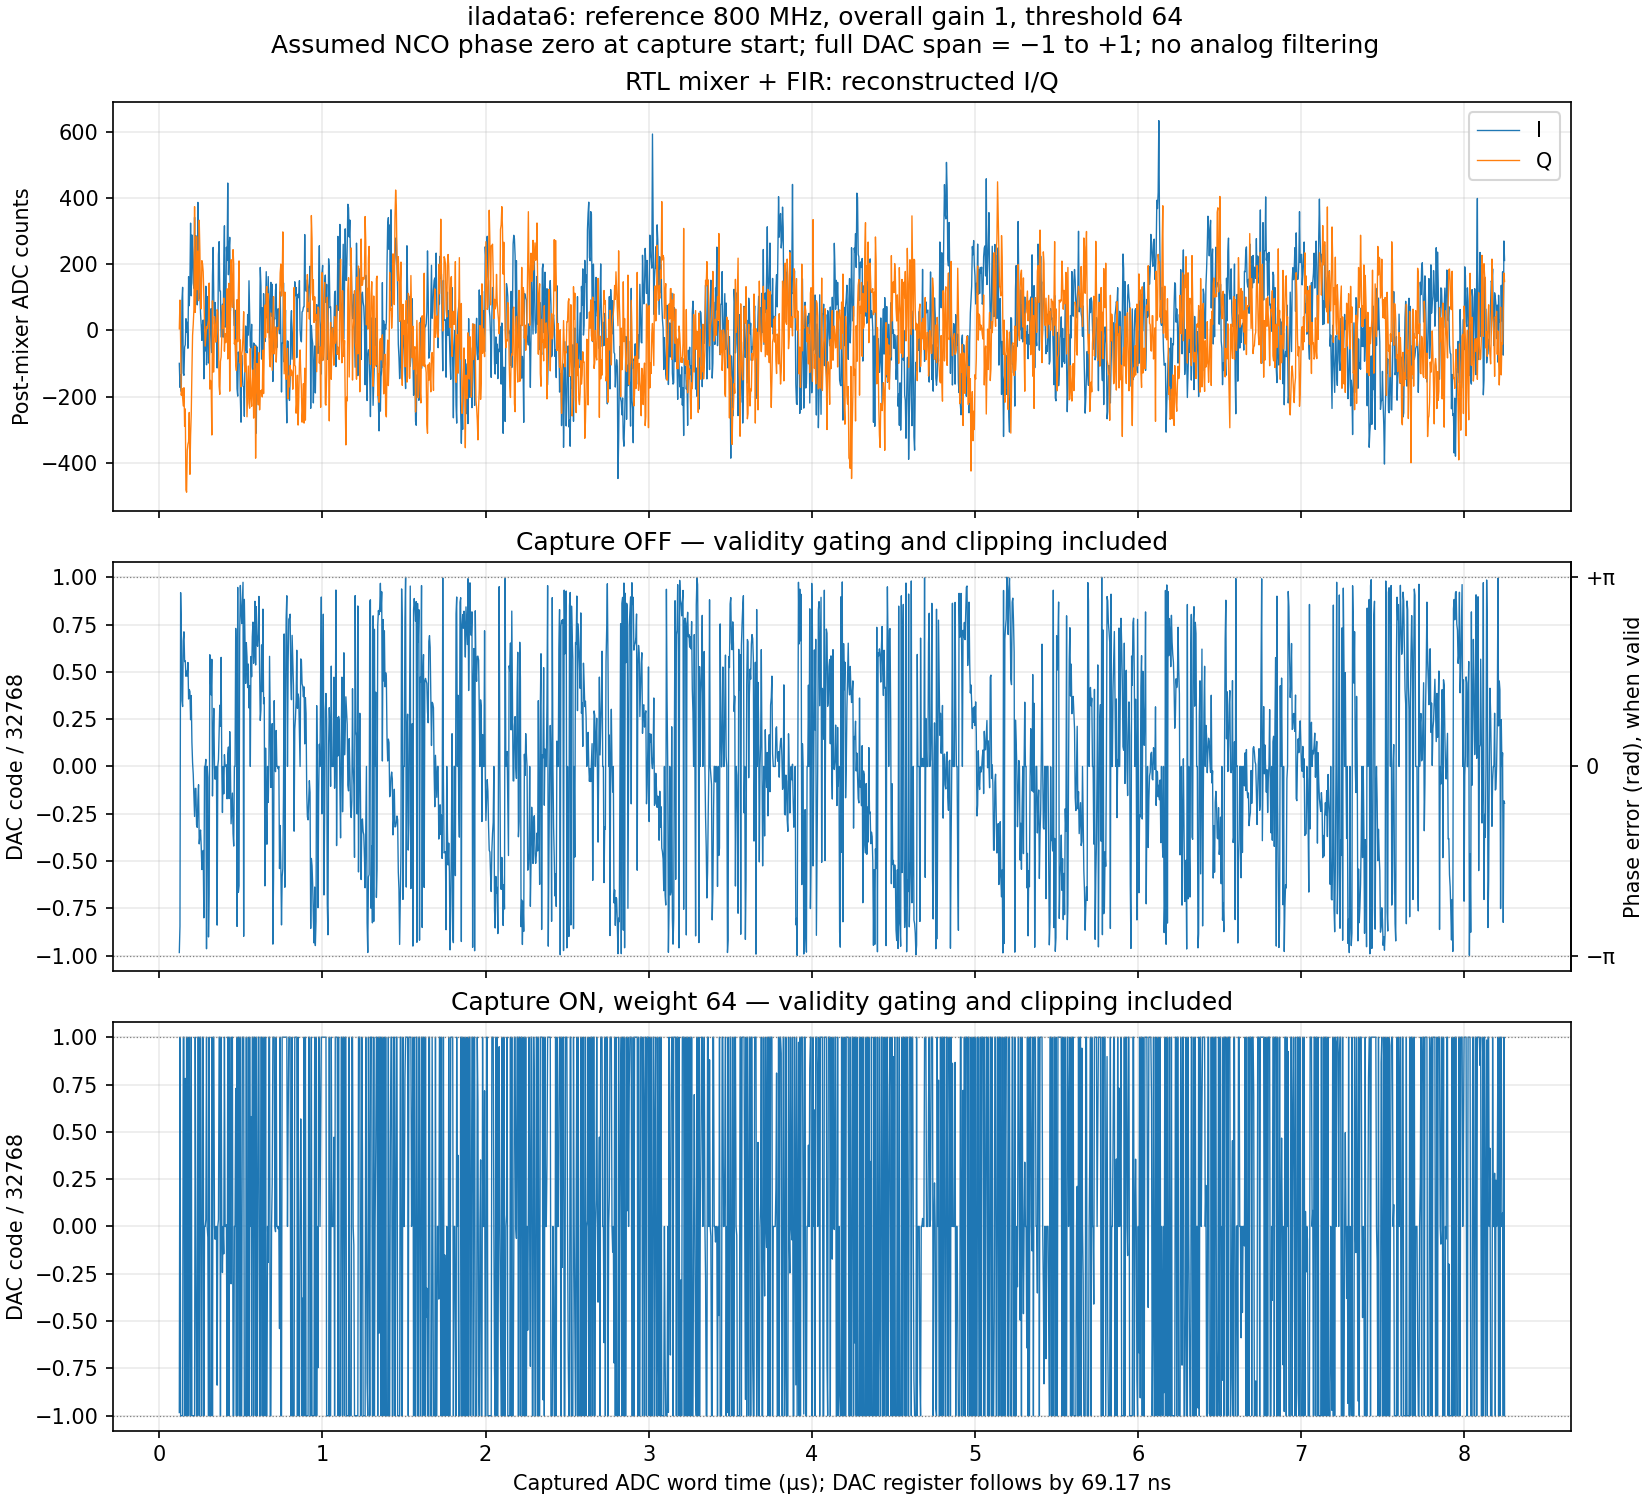

The table this chart was drawn from, first rows:
adc_word_time_s, dac_register_time_s, i_adc_counts, q_adc_counts, phase_valid, phase_error_rad, frequency_error_hz, dac_phase_only_counts, dac_capture_on_counts
1.220703125000000025e-07, 1.912434895833333408e-07, -9.947656250000000000e+01, 5.203125000000000000e+00, 1.000000000000000000e+00, -3.089365401452249138e+00, 0.000000000000000000e+00, -3.222400000000000000e+04, -3.222400000000000000e+04
1.261393229166666711e-07, 1.953125000000000094e-07, -1.721328125000000000e+02, 9.205078125000000000e+01, 1.000000000000000000e+00, -2.650527053867902438e+00, 1.716468750000000000e+07, -2.764600000000000000e+04, 3.276700000000000000e+04
1.302083333333333396e-07, 1.993815104166666779e-07, -1.336875000000000000e+02, -3.500000000000000000e+01, 1.000000000000000000e+00, 2.885537704261944558e+00, -2.922281250000000000e+07, 3.009700000000000000e+04, -3.276800000000000000e+04
1.342773437500000081e-07, 2.034505208333333464e-07, -1.849296875000000000e+02, -1.959492187500000000e+02, 1.000000000000000000e+00, 2.327240602821003534e+00, -2.183718750000000000e+07, 2.427400000000000000e+04, -3.276800000000000000e+04
1.383463541666666766e-07, 2.075195312500000149e-07, 9.057421875000000000e+01, -1.752421875000000000e+02, 1.000000000000000000e+00, 1.093776238662083511e+00, -4.824562500000000000e+07, 1.140800000000000000e+04, -3.276800000000000000e+04
1.424153645833333451e-07, 2.115885416666666834e-07, 1.306328125000000000e+02, -2.009375000000000000e+02, 1.000000000000000000e+00, 9.943071719476240800e-01, -3.890625000000000000e+06, 1.037100000000000000e+04, -3.276800000000000000e+04
1.464843749999999872e-07, 2.156575520833333255e-07, -1.291132812500000000e+02, -2.284218750000000000e+02, 1.000000000000000000e+00, 2.085255133532043281e+00, 4.267125000000000000e+07, 2.175000000000000000e+04, 3.276700000000000000e+04
1.505533854166666557e-07, 2.197265624999999940e-07, -1.357656250000000000e+02, -1.733125000000000000e+02, 1.000000000000000000e+00, 2.235321597796918525e+00, 5.869687500000000000e+06, 2.331500000000000000e+04, 3.276700000000000000e+04
1.546223958333333242e-07, 2.237955729166666625e-07, -4.991796875000000000e+01, -2.896367187500000000e+02, 1.000000000000000000e+00, 1.741451689447174100e+00, -1.931718750000000000e+07, 1.816400000000000000e+04, -3.276800000000000000e+04
1.586914062499999927e-07, 2.278645833333333310e-07, -4.362500000000000000e+01, -2.374687500000000000e+02, 1.000000000000000000e+00, 1.752477176360102140e+00, 4.312500000000000000e+05, 1.827900000000000000e+04, 2.563900000000000000e+04
1.627604166666666612e-07, 2.319335937499999995e-07, 3.567968750000000000e+01, -4.825429687500000000e+02, 1.000000000000000000e+00, 1.496973501377899973e+00, -9.993750000000000000e+06, 1.561400000000000000e+04, -3.276800000000000000e+04
1.668294270833333297e-07, 2.360026041666666681e-07, -4.882812500000000000e+00, -4.895390625000000000e+02, 1.000000000000000000e+00, 1.580767201916153164e+00, 3.277500000000000000e+06, 1.648800000000000000e+04, 3.276700000000000000e+04
1.708984374999999983e-07, 2.400716145833333630e-07, 2.492187500000000000e+01, -3.628554687500000000e+02, 1.000000000000000000e+00, 1.502198623436635572e+00, -3.073125000000000000e+06, 1.566800000000000000e+04, -3.276800000000000000e+04
1.749674479166666668e-07, 2.441406250000000051e-07, -5.382031250000000000e+01, -3.439570312500000000e+02, 1.000000000000000000e+00, 1.726016007769074934e+00, 8.754375000000000000e+06, 1.800300000000000000e+04, 3.276700000000000000e+04
1.790364583333333353e-07, 2.482096354166666471e-07, 1.627343750000000000e+02, -3.364570312500000000e+02, 1.000000000000000000e+00, 1.120309312602542962e+00, -2.369156250000000000e+07, 1.168500000000000000e+04, -3.276800000000000000e+04
1.831054687500000038e-07, 2.522786458333333421e-07, 7.498437500000000000e+01, -2.481484375000000000e+02, 1.000000000000000000e+00, 1.277302658862714102e+00, 6.140625000000000000e+06, 1.332200000000000000e+04, 3.276700000000000000e+04
1.871744791666666723e-07, 2.563476562500000371e-07, 1.483007812500000000e+02, -4.353750000000000000e+02, 1.000000000000000000e+00, 1.242524438187369240e+00, -1.360312500000000000e+06, 1.296000000000000000e+04, -1.025600000000000000e+04
1.912434895833333408e-07, 2.604166666666666791e-07, 3.249453125000000000e+02, -3.186171875000000000e+02, 1.000000000000000000e+00, 7.755710989750559392e-01, -1.826437500000000000e+07, 8.089000000000000000e+03, -3.276800000000000000e+04
1.953125000000000094e-07, 2.644856770833333212e-07, 1.049882812500000000e+02, -2.530195312500000000e+02, 1.000000000000000000e+00, 1.177474065401093783e+00, 1.572000000000000000e+07, 1.228100000000000000e+04, 3.276700000000000000e+04
1.993815104166666779e-07, 2.685546875000000162e-07, 2.891328125000000000e+02, -1.224335937500000000e+02, 1.000000000000000000e+00, 4.005607332366380446e-01, -3.038812500000000000e+07, 4.178000000000000000e+03, -3.276800000000000000e+04
2.034505208333333464e-07, 2.726236979166667112e-07, 2.373085937500000000e+02, -1.456250000000000000e+01, 1.000000000000000000e+00, 6.133526306561493113e-02, -1.326843750000000000e+07, 6.390000000000000000e+02, -3.276800000000000000e+04
2.075195312499999884e-07, 2.766927083333333532e-07, 1.436875000000000000e+02, 1.866015625000000000e+01, 1.000000000000000000e+00, -1.290701022306902646e-01, -7.447500000000000000e+06, -1.347000000000000000e+03, -3.276800000000000000e+04
2.115885416666666570e-07, 2.807617187499999953e-07, 1.278320312500000000e+02, 6.330078125000000000e+01, 1.000000000000000000e+00, -4.598107411687209489e-01, -1.293656250000000000e+07, -4.796000000000000000e+03, -3.276800000000000000e+04
2.156575520833333255e-07, 2.848307291666666373e-07, 3.425820312500000000e+02, 3.749453125000000000e+02, 1.000000000000000000e+00, -8.304588490415889535e-01, -1.449750000000000000e+07, -8.662000000000000000e+03, -3.276800000000000000e+04
2.197265624999999940e-07, 2.888997395833333323e-07, 1.430742187500000000e+02, 5.474609375000000000e+01, 1.000000000000000000e+00, -3.654229858141325726e-01, 1.818937500000000000e+07, -3.812000000000000000e+03, 3.276700000000000000e+04
2.237955729166666625e-07, 2.929687500000000273e-07, 2.866914062500000000e+02, 1.097304687500000000e+02, 1.000000000000000000e+00, -3.655428280631861648e-01, -4.687500000000000000e+03, -3.813000000000000000e+03, -3.893000000000000000e+03
2.278645833333333310e-07, 2.970377604166666693e-07, 1.948984375000000000e+02, 2.842773437500000000e+02, 1.000000000000000000e+00, -9.697874477912644675e-01, -2.363437500000000000e+07, -1.011600000000000000e+04, -3.276800000000000000e+04
2.319335937499999995e-07, 3.011067708333333114e-07, 7.754687500000000000e+01, 1.238164062500000000e+02, 1.000000000000000000e+00, -1.011252865963798264e+00, -1.621875000000000000e+06, -1.054800000000000000e+04, -3.276800000000000000e+04
2.360026041666666681e-07, 3.051757812500000064e-07, 3.878203125000000000e+02, 2.399726562500000000e+02, 1.000000000000000000e+00, -5.541026227240664070e-01, 1.788093750000000000e+07, -5.780000000000000000e+03, 3.276700000000000000e+04
2.400716145833333101e-07, 3.092447916666666484e-07, 2.886953125000000000e+02, 9.025781250000000000e+01, 1.000000000000000000e+00, -3.030331109568462633e-01, 9.820312500000000000e+06, -3.161000000000000000e+03, 3.276700000000000000e+04
2.441406250000000051e-07, 3.133138020833333434e-07, 9.778906250000000000e+01, 3.336484375000000000e+02, 1.000000000000000000e+00, -1.285715584746274454e+00, -3.843656250000000000e+07, -1.341100000000000000e+04, -3.276800000000000000e+04
2.482096354166666471e-07, 3.173828124999999854e-07, 1.092695312500000000e+02, 2.423085937500000000e+02, 1.000000000000000000e+00, -1.147153976390541841e+00, 5.419687500000000000e+06, -1.196600000000000000e+04, 3.276700000000000000e+04
2.522786458333333421e-07, 3.214518229166666804e-07, 5.248828125000000000e+01, 9.269140625000000000e+01, 1.000000000000000000e+00, -1.055522592764185363e+00, 3.584062500000000000e+06, -1.101000000000000000e+04, 3.276700000000000000e+04
2.563476562499999842e-07, 3.255208333333333225e-07, 1.619140625000000000e+01, 6.547656250000000000e+01, 1.000000000000000000e+00, -1.328499267658397320e+00, -1.067718750000000000e+07, -1.385700000000000000e+04, -3.276800000000000000e+04
2.604166666666666791e-07, 3.295898437500000174e-07, -2.994531250000000000e+01, 2.113828125000000000e+02, 1.000000000000000000e+00, -1.711491127183782712e+00, -1.498031250000000000e+07, -1.785200000000000000e+04, -3.276800000000000000e+04
2.644856770833333212e-07, 3.336588541666666595e-07, 1.728515625000000000e+01, 2.022968750000000000e+02, 1.000000000000000000e+00, -1.485612456167622053e+00, 8.835000000000000000e+06, -1.549600000000000000e+04, 3.276700000000000000e+04
2.685546875000000162e-07, 3.377278645833333545e-07, 3.171875000000000000e+01, 1.779765625000000000e+02, 1.000000000000000000e+00, -1.394436473087669270e+00, 3.566250000000000000e+06, -1.454500000000000000e+04, 3.276700000000000000e+04
2.726236979166666582e-07, 3.417968749999999965e-07, -1.463281250000000000e+02, 1.061992187500000000e+02, 1.000000000000000000e+00, -2.513763079247973042e+00, -4.378125000000000000e+07, -2.622000000000000000e+04, -3.276800000000000000e+04
2.766927083333333532e-07, 3.458658854166666915e-07, -7.207031250000000000e+00, 2.122265625000000000e+01, 0.000000000000000000e+00, -2.513763079247973042e+00, -4.378125000000000000e+07, 0.000000000000000000e+00, 0.000000000000000000e+00
2.807617187499999953e-07, 3.499348958333333336e-07, -6.217968750000000000e+01, -4.730859375000000000e+01, 0.000000000000000000e+00, -2.513763079247973042e+00, -4.378125000000000000e+07, 0.000000000000000000e+00, 0.000000000000000000e+00
2.848307291666666902e-07, 3.540039062500000285e-07, 1.339218750000000000e+02, -1.578515625000000000e+01, 1.000000000000000000e+00, 1.172296880241979894e-01, 0.000000000000000000e+00, 1.222000000000000000e+03, 1.222000000000000000e+03
2.888997395833333323e-07, 3.580729166666666706e-07, -1.038437500000000000e+02, 1.194531250000000000e+01, 1.000000000000000000e+00, -3.027095368844016310e+00, 1.227731250000000000e+08, -3.157400000000000000e+04, 3.276700000000000000e+04
2.929687499999999743e-07, 3.621419270833333126e-07, -1.374218750000000000e+01, 5.453125000000000000e+00, 0.000000000000000000e+00, -3.027095368844016310e+00, 1.227731250000000000e+08, 0.000000000000000000e+00, 0.000000000000000000e+00
2.970377604166666693e-07, 3.662109375000000076e-07, 1.029687500000000000e+02, 1.902734375000000000e+01, 1.000000000000000000e+00, -1.827114929070662863e-01, 0.000000000000000000e+00, -1.906000000000000000e+03, -1.906000000000000000e+03
3.011067708333333114e-07, 3.702799479166666497e-07, -9.851953125000000000e+01, 3.165234375000000000e+01, 1.000000000000000000e+00, -2.830697891095033114e+00, -1.035731250000000000e+08, -2.952600000000000000e+04, -3.276800000000000000e+04
3.051757812500000064e-07, 3.743489583333333447e-07, -8.511328125000000000e+01, 1.435507812500000000e+02, 1.000000000000000000e+00, -2.106035779517931861e+00, 2.834437500000000000e+07, -2.196700000000000000e+04, 3.276700000000000000e+04
3.092447916666666484e-07, 3.784179687499999867e-07, -5.174609375000000000e+01, -1.773515625000000000e+02, 1.000000000000000000e+00, 1.854678646352982962e+00, -9.084093750000000000e+07, 1.934500000000000000e+04, -3.276800000000000000e+04
3.133138020833333434e-07, 3.824869791666666817e-07, 2.372265625000000000e+01, -1.510546875000000000e+02, 1.000000000000000000e+00, 1.415025371475071791e+00, -1.719656250000000000e+07, 1.475900000000000000e+04, -3.276800000000000000e+04
3.173828124999999854e-07, 3.865559895833333237e-07, 6.620703125000000000e+01, -1.640898437500000000e+02, 1.000000000000000000e+00, 1.187301129823486345e+00, -8.907187500000000000e+06, 1.238400000000000000e+04, -3.276800000000000000e+04
3.214518229166666804e-07, 3.906250000000000187e-07, -6.677343750000000000e+01, -3.164218750000000000e+02, 1.000000000000000000e+00, 1.778746597352643732e+00, 2.313375000000000000e+07, 1.855300000000000000e+04, 3.276700000000000000e+04
3.255208333333333225e-07, 3.946940104166666608e-07, 1.677539062500000000e+02, 8.955078125000000000e+01, 1.000000000000000000e+00, -4.903225777777587835e-01, -8.875218750000000000e+07, -5.115000000000000000e+03, -3.276800000000000000e+04
3.295898437500000174e-07, 3.987630208333333558e-07, 2.515195312500000000e+02, -1.258906250000000000e+02, 1.000000000000000000e+00, 4.640291883354064617e-01, 3.732843750000000000e+07, 4.840000000000000000e+03, 3.276700000000000000e+04
3.336588541666666595e-07, 4.028320312499999978e-07, 8.669921875000000000e+01, -1.249765625000000000e+02, 1.000000000000000000e+00, 9.643226412344219067e-01, 1.956843750000000000e+07, 1.005800000000000000e+04, 3.276700000000000000e+04
3.377278645833333545e-07, 4.069010416666666928e-07, 1.869140625000000000e+01, 4.177343750000000000e+01, 0.000000000000000000e+00, 9.643226412344219067e-01, 1.956843750000000000e+07, 0.000000000000000000e+00, 0.000000000000000000e+00
3.417968749999999965e-07, 4.109700520833333348e-07, 8.477734375000000000e+01, 1.821093750000000000e+01, 1.000000000000000000e+00, -2.116174433787863518e-01, 0.000000000000000000e+00, -2.208000000000000000e+03, -2.208000000000000000e+03
3.458658854166666915e-07, 4.150390625000000298e-07, 3.995312500000000000e+01, -3.526171875000000000e+01, 0.000000000000000000e+00, -2.116174433787863518e-01, 0.000000000000000000e+00, 0.000000000000000000e+00, 0.000000000000000000e+00
3.499348958333333336e-07, 4.191080729166666719e-07, -1.795312500000000000e+01, 5.445312500000000000e+00, 0.000000000000000000e+00, -2.116174433787863518e-01, 0.000000000000000000e+00, 0.000000000000000000e+00, 0.000000000000000000e+00
3.540039062499999756e-07, 4.231770833333333139e-07, -1.134101562500000000e+02, 6.305468750000000000e+01, 1.000000000000000000e+00, -2.634228507996617452e+00, 0.000000000000000000e+00, -2.747600000000000000e+04, -2.747600000000000000e+04
3.580729166666666706e-07, 4.272460937500000089e-07, -3.239843750000000000e+01, 5.655078125000000000e+01, 0.000000000000000000e+00, -2.634228507996617452e+00, 0.000000000000000000e+00, 0.000000000000000000e+00, 0.000000000000000000e+00
3.621419270833333126e-07, 4.313151041666666509e-07, 2.294101562500000000e+02, -2.608593750000000000e+01, 1.000000000000000000e+00, 1.132269569058088898e-01, 0.000000000000000000e+00, 1.181000000000000000e+03, 1.181000000000000000e+03
... 1,938 more rows
